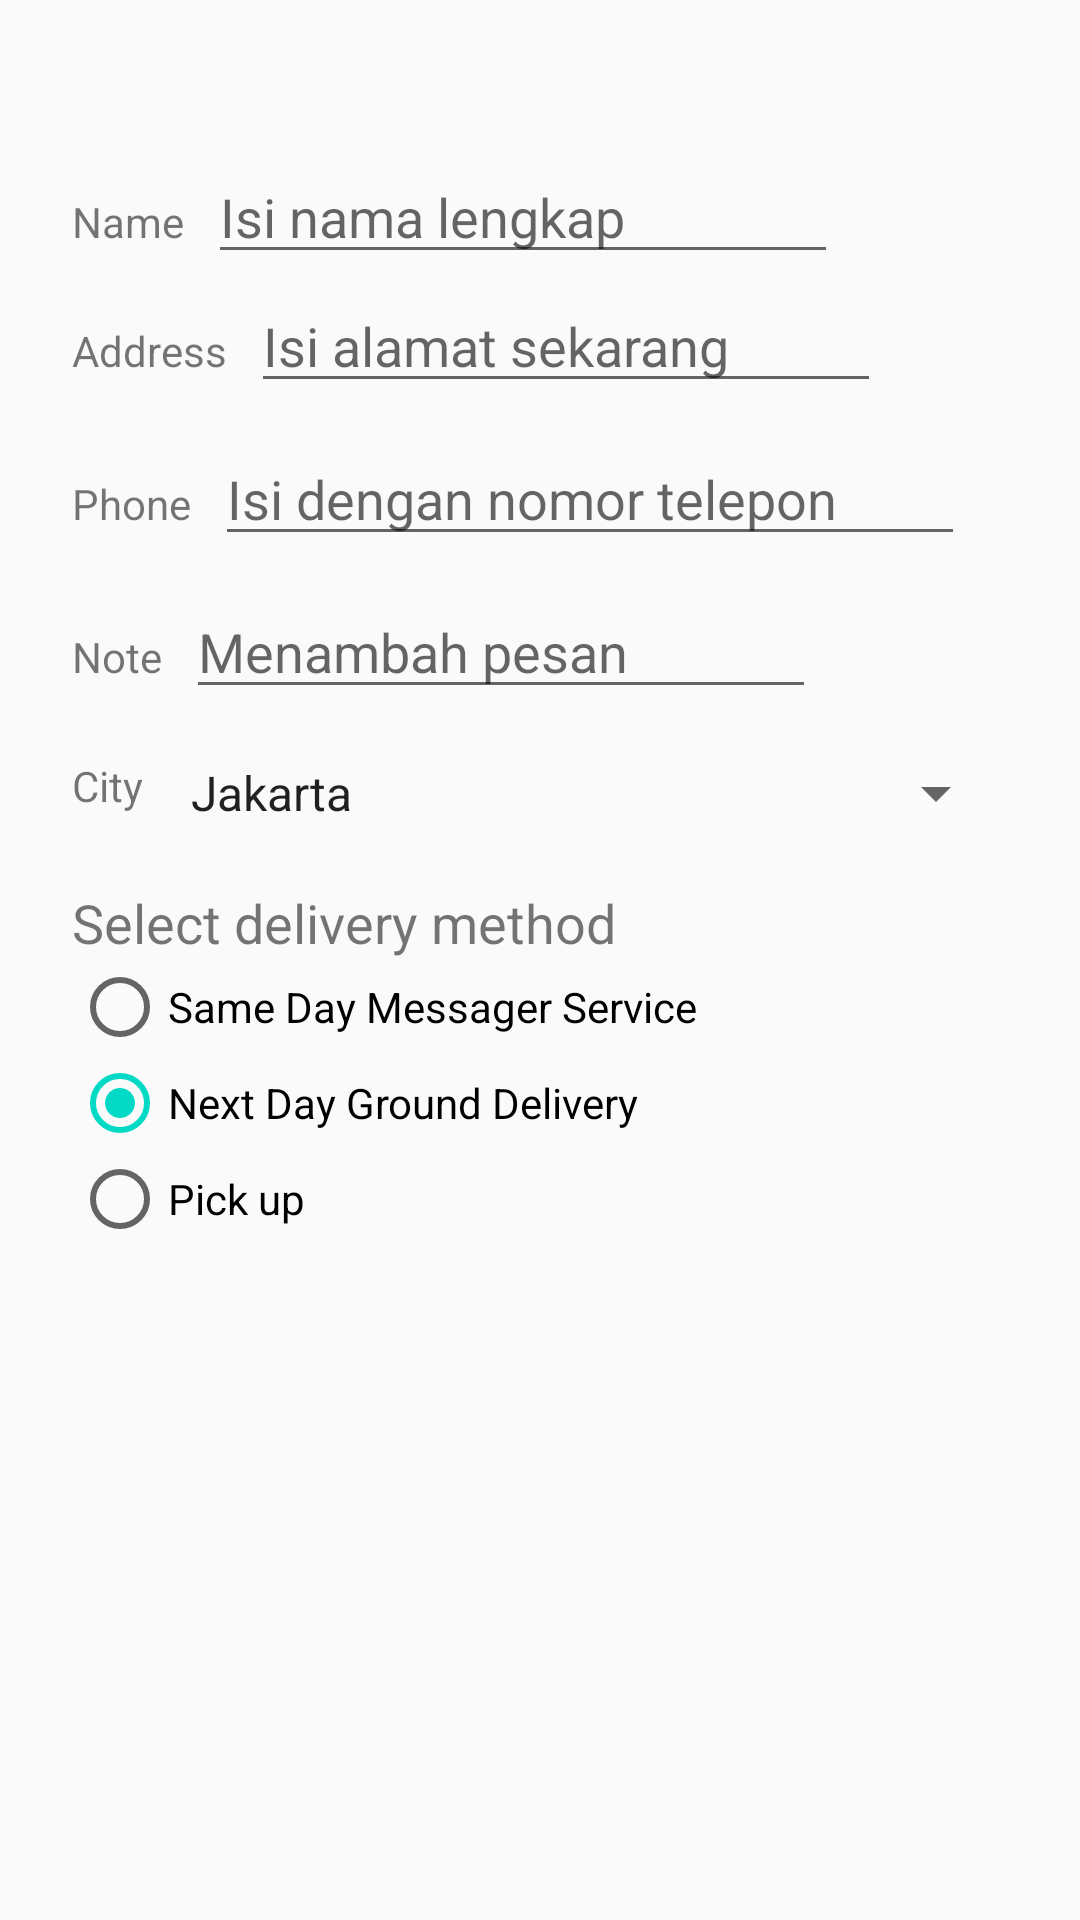

Android layout source for this screen:
<!-- AndroidManifest.xml: application theme Theme.DroidCafe2 -->
<!-- res/layout/activity_order.xml -->
<?xml version="1.0" encoding="utf-8"?>
<android.support.constraint.ConstraintLayout xmlns:android="http://schemas.android.com/apk/res/android"
    xmlns:app="http://schemas.android.com/apk/res-auto"
    xmlns:tools="http://schemas.android.com/tools"
    android:layout_width="match_parent"
    android:layout_height="match_parent"
    tools:context=".OrderActivity">

    <TextView
        android:id="@+id/order_textview"
        android:layout_width="wrap_content"
        android:layout_height="wrap_content"
        android:layout_marginLeft="24dp"
        android:layout_marginStart="24dp"
        android:layout_marginTop="8dp"
        android:text="@string/order_label_text"
        android:textSize="18sp"
        app:layout_constraintStart_toStartOf="parent"
        app:layout_constraintTop_toTopOf="parent" />

    <TextView
        android:id="@+id/name_label"
        android:layout_width="wrap_content"
        android:layout_height="wrap_content"
        android:layout_marginLeft="24dp"
        android:layout_marginStart="24dp"
        android:layout_marginTop="32dp"
        android:text="@string/name_label_text"
        app:layout_constraintStart_toStartOf="parent"
        app:layout_constraintTop_toBottomOf="@+id/order_textview" />

    <EditText
        android:id="@+id/name_text"
        android:layout_width="wrap_content"
        android:layout_height="wrap_content"
        android:layout_marginLeft="8dp"
        android:layout_marginStart="8dp"
        android:ems="10"
        android:hint="@string/enter_name_hint"
        android:inputType="textPersonName"
        app:layout_constraintBaseline_toBaselineOf="@+id/name_label"
        app:layout_constraintStart_toEndOf="@+id/name_label" />

    <TextView
        android:id="@+id/address_label"
        android:layout_width="wrap_content"
        android:layout_height="wrap_content"
        android:layout_marginStart="24dp"
        android:layout_marginLeft="24dp"
        android:layout_marginTop="24dp"
        android:text="@string/address_label_text"
        app:layout_constraintStart_toStartOf="parent"
        app:layout_constraintTop_toBottomOf="@+id/name_label" />

    <EditText
        android:id="@+id/address_text"
        android:layout_width="wrap_content"
        android:layout_height="wrap_content"
        android:layout_marginStart="8dp"
        android:layout_marginLeft="8dp"
        android:ems="10"
        android:hint="@string/enter_address_hint"
        android:inputType="textMultiLine"
        app:layout_constraintBaseline_toBaselineOf="@+id/address_label"
        app:layout_constraintStart_toEndOf="@+id/address_label" />

    <TextView
        android:id="@+id/phone_label"
        android:layout_width="wrap_content"
        android:layout_height="wrap_content"
        android:layout_marginLeft="24dp"
        android:layout_marginStart="24dp"
        android:layout_marginTop="24dp"
        android:text="@string/phone_label_string"
        app:layout_constraintStart_toStartOf="parent"
        app:layout_constraintTop_toBottomOf="@+id/address_text" />

    <EditText
        android:id="@+id/phone_text"
        android:layout_width="250dp"
        android:layout_height="wrap_content"
        android:layout_marginLeft="8dp"
        android:layout_marginStart="8dp"
        android:ems="10"
        android:hint="@string/enter_phone_hint"
        android:inputType="phone"
        app:layout_constraintBaseline_toBaselineOf="@+id/phone_label"
        app:layout_constraintStart_toEndOf="@+id/phone_label" />

    <TextView
        android:id="@+id/notes_label"
        android:layout_width="wrap_content"
        android:layout_height="wrap_content"
        android:layout_marginStart="24dp"
        android:layout_marginLeft="24dp"
        android:layout_marginTop="24dp"
        android:text="@string/notes_label_text"
        app:layout_constraintStart_toStartOf="parent"
        app:layout_constraintTop_toBottomOf="@+id/phone_text" />

    <EditText
        android:id="@+id/notes_text"
        android:layout_width="wrap_content"
        android:layout_height="wrap_content"
        android:layout_marginStart="8dp"
        android:layout_marginLeft="8dp"
        android:ems="10"
        android:hint="@string/enter_notes_hint"
        android:inputType="textMultiLine"
        app:layout_constraintBaseline_toBaselineOf="@+id/notes_label"
        app:layout_constraintStart_toEndOf="@+id/notes_label" />

    <TextView
        android:id="@+id/delivery_label"
        android:layout_width="wrap_content"
        android:layout_height="wrap_content"
        android:layout_marginLeft="24dp"
        android:layout_marginStart="24dp"
        android:layout_marginTop="24dp"
        android:text="@string/choose_delivery_method"
        android:textSize="18sp"
        app:layout_constraintStart_toStartOf="parent"
        app:layout_constraintTop_toBottomOf="@+id/city_label"
        tools:ignore="UnknownId" />

    <RadioGroup
        android:layout_width="wrap_content"
        android:layout_height="wrap_content"
        android:layout_marginStart="24dp"
        android:layout_marginLeft="24dp"
        android:orientation="vertical"
        app:layout_constraintStart_toStartOf="parent"
        app:layout_constraintTop_toBottomOf="@id/delivery_label">

        <RadioButton
            android:id="@+id/sameday"
            android:layout_width="wrap_content"
            android:layout_height="wrap_content"
            android:onClick="onRadioButtonClicked"
            android:text="@string/same_day_messenger_service" />

        <RadioButton
            android:id="@+id/nextday"
            android:layout_width="wrap_content"
            android:layout_height="wrap_content"
            android:checked="true"
            android:onClick="onRadioButtonClicked"
            android:text="@string/next_day_ground_delivery" />

        <RadioButton
            android:id="@+id/pickup"
            android:layout_width="wrap_content"
            android:layout_height="wrap_content"
            android:onClick="onRadioButtonClicked"
            android:text="@string/pick_up" />
    </RadioGroup>

    <TextView
        android:id="@+id/city_label"
        android:layout_width="wrap_content"
        android:layout_height="wrap_content"
        android:layout_marginLeft="24dp"
        android:layout_marginStart="24dp"
        android:layout_marginTop="24dp"
        android:text="@string/city_label_string"
        app:layout_constraintStart_toStartOf="parent"
        app:layout_constraintTop_toBottomOf="@+id/notes_label" />

    <Spinner
        android:id="@+id/label_spinner"
        android:entries="@array/name_city"
        android:layout_width="0dp"
        android:layout_height="wrap_content"
        android:layout_marginStart="8dp"
        android:layout_marginLeft="8dp"
        android:layout_marginTop="24dp"
        android:layout_marginEnd="24dp"
        android:layout_marginRight="24dp"
        app:layout_constraintEnd_toEndOf="parent"
        app:layout_constraintStart_toEndOf="@+id/city_label"
        app:layout_constraintTop_toBottomOf="@+id/notes_label" />

</android.support.constraint.ConstraintLayout>
<!-- resources referenced by this layout -->
<resources>
  <string-array name="name_city">
          <item>Jakarta</item>
          <item>Bali</item>
          <item>Bandung</item>
          <item>Palembang</item>
      </string-array>
  <string name="address_label_text">Address</string>
  <string name="choose_delivery_method">Select delivery method</string>
  <string name="city_label_string">City</string>
  <string name="enter_address_hint">Isi alamat sekarang</string>
  <string name="enter_name_hint">Isi nama lengkap</string>
  <string name="enter_notes_hint">Menambah pesan</string>
  <string name="enter_phone_hint">Isi dengan nomor telepon</string>
  <string name="name_label_text">Name</string>
  <string name="next_day_ground_delivery">Next Day Ground Delivery</string>
  <string name="notes_label_text">Note</string>
  <string name="order_label_text" />
  <string name="phone_label_string">Phone</string>
  <string name="pick_up">Pick up</string>
  <string name="same_day_messenger_service">Same Day Messager Service</string>
  <style name="Theme.DroidCafe2" parent="Theme.AppCompat.Light.DarkActionBar">
          
          <item name="colorPrimary">@color/purple_500</item>
          <item name="colorPrimaryDark">@color/purple_700</item>
          <item name="colorAccent">@color/teal_200</item>
          
      </style>
  <!-- not gathered from this repository: default colours our renderer supplied (Android Studio template values) -->
  <color name="purple_500">#FF6200EE</color>
  <color name="purple_700">#FF3700B3</color>
  <color name="teal_200">#FF03DAC5</color>
</resources>
